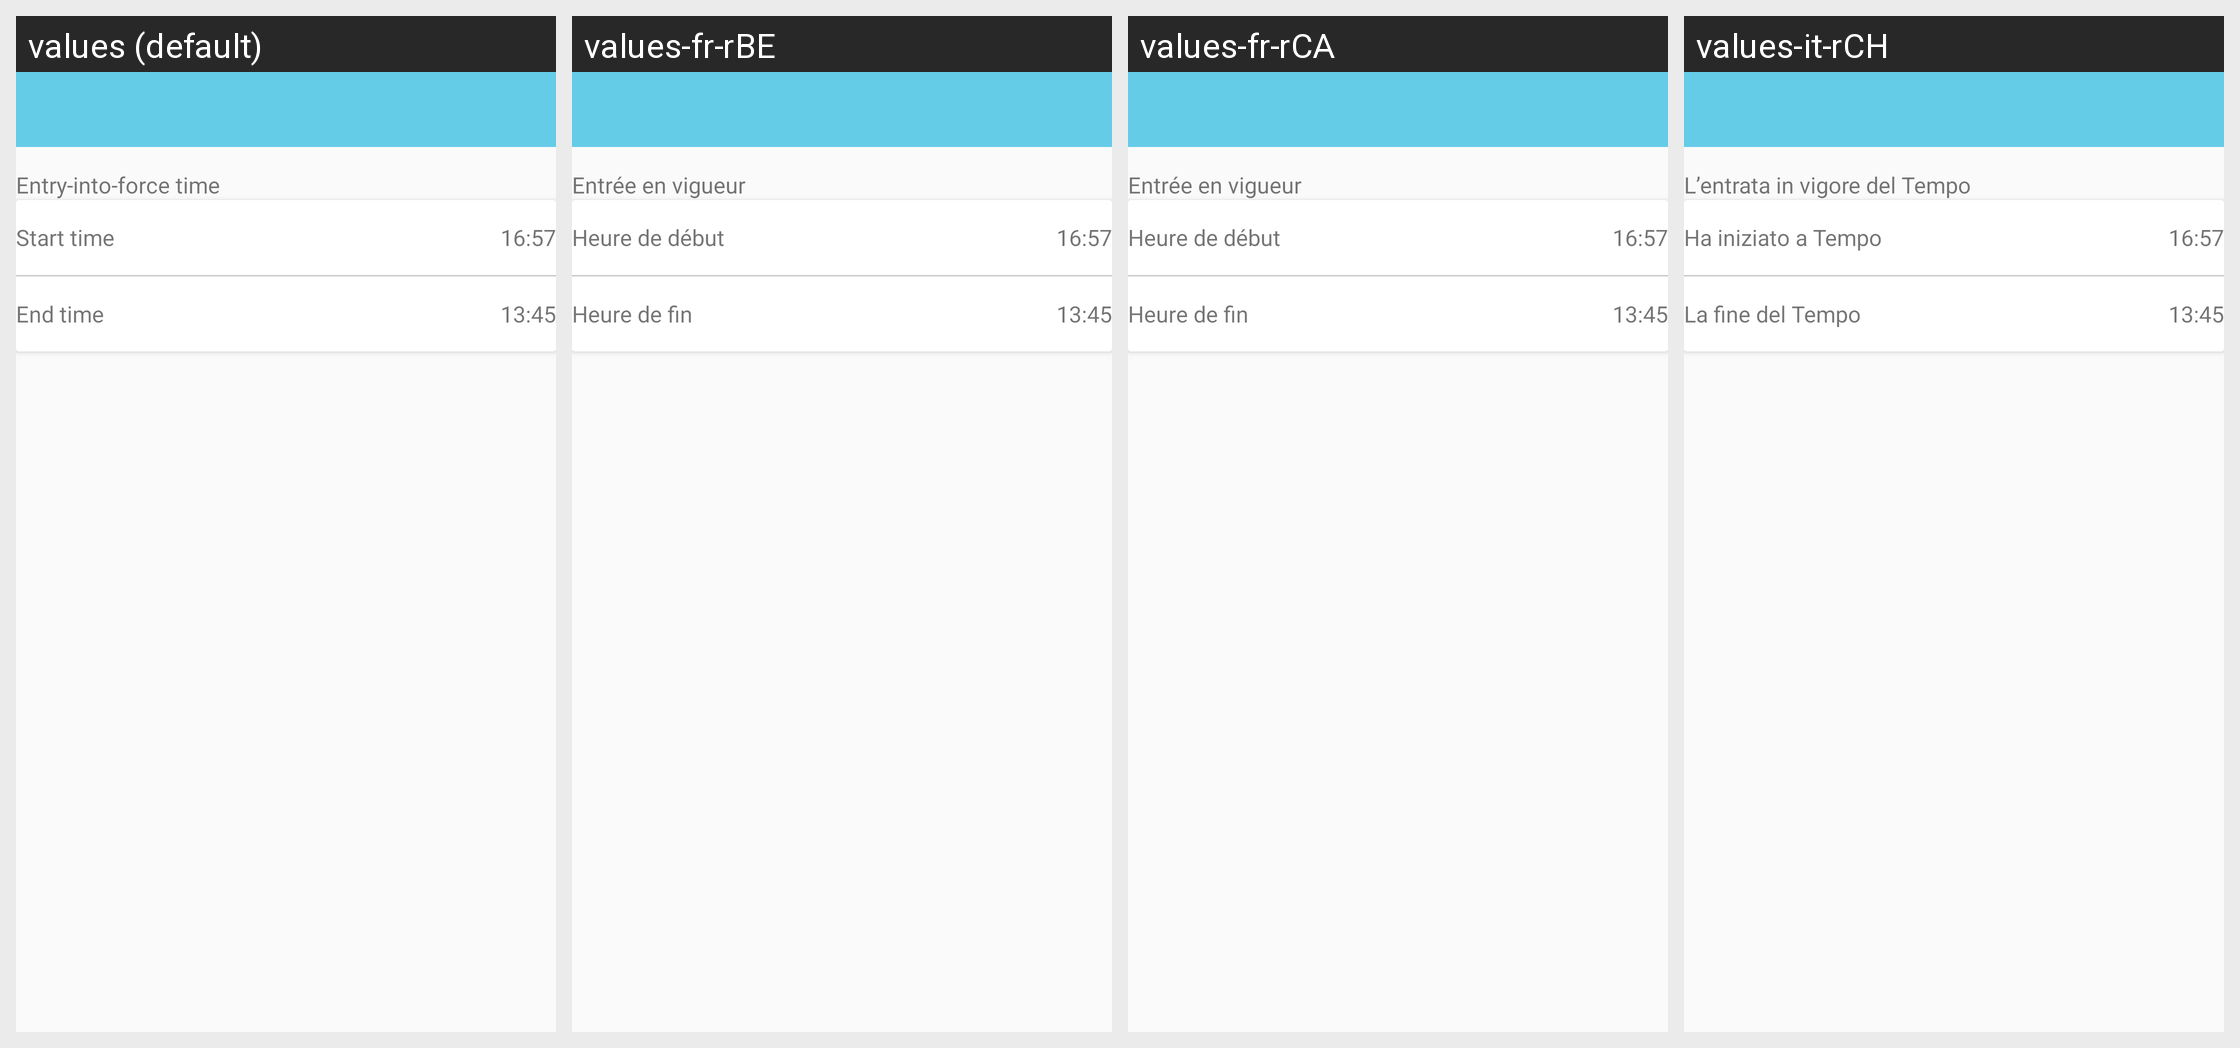

This grid shows one Android layout under several languages. Give, for every string resource on the screen, its name, the default text and each shown locale's text.
Android screen res/layout/activity_sedentaryeminder.xml rendered under 4 locales, left to right: values (default), values-fr-rBE, values-fr-rCA, values-it-rCH. Device: Nexus 5 (rendered at 1080×1920; each locale shown at half size, 540×960, under a caption strip naming it); theme AppTheme.NoActionBar.
Other locales in the repository, not shown: values-de-rDE, values-en, values-es-rES, values-fr-rFR, values-it-rIT, values-ja-rJP, values-ko-rKR, values-pt-rBR, values-ru-rRU, values-vi-rVN, values-zh, values-zh-rCN, values-zh-rHK, values-zh-rTW.
Strings drawn on this screen, with the default value and each locale's value (text and hints the layout hard-codes, and strings that could not be matched under every locale, appear in the picture but are not listed):

effective_time
  values: Entry-into-force time
  values-fr-rBE: Entrée en vigueur
  values-fr-rCA: Entrée en vigueur
  values-it-rCH: L’entrata in vigore del Tempo

start_time
  values: Start time
  values-fr-rBE: Heure de début
  values-fr-rCA: Heure de début
  values-it-rCH: Ha iniziato a Tempo

end_time
  values: End time
  values-fr-rBE: Heure de fin
  values-fr-rCA: Heure de fin
  values-it-rCH: La fine del Tempo
